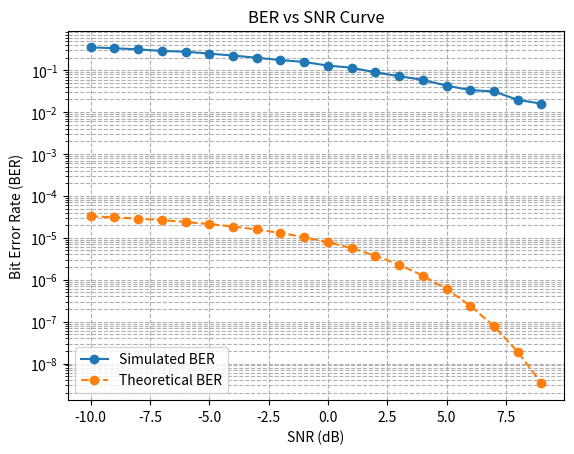

Python code for this plot:
from numpy import *
from matplotlib.pyplot import *
from scipy.signal import convolve
from scipy.special import erfc
def theoretical_ber(snr_db):
    snr_linear = 10 ** (snr_db / 10)
    return 0.5 * erfc(np.sqrt(snr_linear))

def SRRC(Tsym, Nsym, L, beta):
    t = arange(-Nsym / 2, Nsym / 2, 1 / L)
    p = zeros_like(t)
    comm = 1 / sqrt(Tsym)
    beta_4 = (4 * beta) / pi
    abs_1 = 1 + (2 / pi)
    abs_2 = 1 - (2 / pi)
    sc = pi / (4 * beta)

    for i in range(len(t)):
        ti = t[i]
        if ti == 0:
            p[i] = ((1 - beta) + beta_4) * comm
        elif abs(ti - Tsym / (4 * beta)) < 1e-6:
            p[i] = (abs_1 * sin(sc) + abs_2 * cos(sc)) * comm * (beta / sqrt(2))
        else:
            sin_t = pi * ti * (1 - beta) / Tsym
            cos_t = pi * ti * (1 + beta) / Tsym
            beta_t = 4 * beta * ti / Tsym
            pi_t = pi * ti / Tsym
            num = sin(sin_t) + (beta_t * cos(cos_t))
            denom = pi_t * (1 - beta_t ** 2)
            p[i] = comm * (num / denom)
    return p / np.sqrt(np.sum(p ** 2))

def upsample_filter(signal, pulse, L):
    upsampled = zeros(len(signal) * L)
    upsampled[::L] = signal
    return convolve(upsampled, pulse, mode='full')

def add_noise(signal, snr_db):
    snr_linear = 10 ** (snr_db / 10)
    noise_pow = 1 / ( 2*snr_linear)
    noise = sqrt(noise_pow) * random.randn(*signal.shape)
    return signal + noise

def downsampled(signal, pulse, L, bits):
    matched_out = convolve(signal, pulse, mode='full')
    delay = (len(pulse) - 1) // 2
    sampled_out = matched_out[2 * delay + 1::L]
    detected_symbols = where(sampled_out >= 0, 1, -1)
    return detected_symbols[:bits]  # Ensure correct length

# Main simulation
ber_values = []
theor_ber = []

bitstream = random.randint(0, 2, 10000)  # Generate random bitstream
Tsym, Nsym, L, beta = 1, 8, 4, 0.3  # Parameters
bpsk_mapping = where(bitstream == 0, -1, 1)  # Map bits to BPSK symbols
pulse = SRRC(Tsym, Nsym, L, beta)  # Generate SRRC pulse
upsampled_signal = upsample_filter(bpsk_mapping, pulse, L)  # Pulse shaping
snr_db_range = arange(-10, 10, 1)  # SNR range in dB

for snr_db in snr_db_range:
    recieved_signal = add_noise(upsampled_signal, snr_db)  # Add noise
    downsampled_bits = downsampled(recieved_signal, pulse, L, len(bitstream))  # Matched filtering and downsampling
    recovered_bits = where(downsampled_bits ==-1,0,1)
    errors = sum(recovered_bits != bitstream)  # Count bit errors
    err_t = theoretical_ber(snr_db)
    ber = errors / len(bitstream)  # Calculate BER
    ber_t = err_t/len(bitstream)

    ber_values.append(ber)
    theor_ber.append(ber_t)

# Plot BER curve
semilogy(snr_db_range, ber_values, 'o-', label="Simulated BER")  # Simulated BER
semilogy(snr_db_range, theor_ber, 'o--', label="Theoretical BER")  # Theoretical BER
xlabel("SNR (dB)")
ylabel("Bit Error Rate (BER)")
title("BER vs SNR Curve")
grid(True, which="both", linestyle="--")
legend()
show()